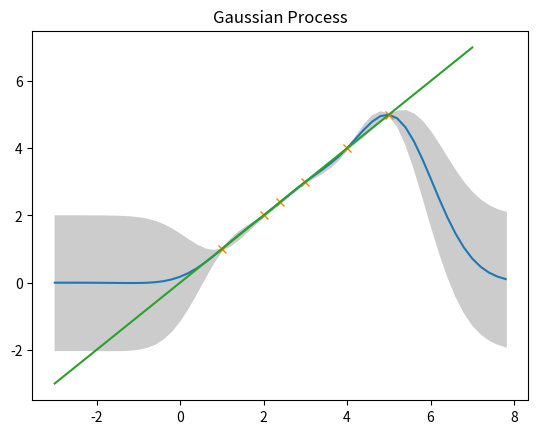
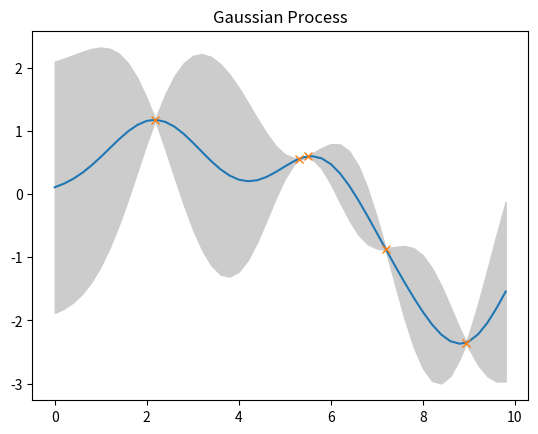

These charts were generated, in order, by the following Python code:
#!/usr/bin/env python3
# coding=utf-8

import numpy as np
import matplotlib.pyplot as plt


def covmat(k, X, Y):
    ''' Create a covariance matrix using the kernel function k and vectors of
        random variables X and Y. '''
    return np.array([[k(x, y) for y in Y] for x in X])


def covnew(k, X1, X2):
    ''' Calculate the covariance matrices for new data, accounting for the
        existence of old data. '''
    K12 = covmat(k, X1, X2)
    K21 = K12.T
    K22 = covmat(k, X2, X2)
    return K12, K21, K22


def SEKernel(x, y, stddev=1, lscale=1):
    ''' Squared exponential function kernel. '''
    return stddev**2 * np.exp(-0.5 * (np.linalg.norm(x - y) / lscale)**2)


def RBFKernel(x, y, stddev=1):
    ''' Radial basis function kernel. '''
    return np.exp(-np.linalg.norm(x - y)**2 / (2 * stddev**2))


class GaussianProcess(object):
    def __init__(self, kernel):
        ''' Create a Gaussian Process with given kernel function. '''
        self.kernel = kernel
        self.X = np.array([])  # Input vector
        self.Y = np.array([])  # Output vector

        self.observed_new_data = False
        self.K11 = np.array([[]])
        self.L = np.array([[]])

    def observe(self, X, Y):
        ''' Take an observation of (X, Y) input-output pairs. '''
        X = np.asarray(X)
        Y = np.asarray(Y)

        if X.shape[0] != Y.shape[0]:
            raise ValueError('First dimension of X and Y must be equal.')

        if self.X.size == 0:
            self.X = X
            self.Y = Y
            self.K11 = covmat(self.kernel, X, X)
        else:
            K12, K21, K22 = covnew(self.kernel, self.X, X)

            n1 = self.X.shape[0]
            n2 = X.shape[0]

            K11 = np.zeros((n1 + n2, n1 + n2))
            K11[:n1, :n1] = self.K11
            K11[:n1, n1:] = K12
            K11[n1:, :n1] = K21
            K11[n1:, n1:] = K22

            self.K11 = K11
            self.X = np.append(self.X, X, axis=0)
            self.Y = np.append(self.Y, Y, axis=0)

        self.observed_new_data = True

    def predict(self, X, outdim=1):
        ''' Predict the output values at the input values contained in X with
            covariance information. '''
        # Output dimensions can be specified to handle the case in which no
        # data has yet been observed.

        X = np.asarray(X)

        if len(self.X) == 0:
            K = covmat(self.kernel, X, X)

            # If we haven't seen any output yet, assume 0-mean.
            mean = np.squeeze(np.zeros((outdim, X.shape[0])))

            return mean, K
        else:
            # If we've seen new data since the last time we calculated K11, we
            # need to recalculate it.
            if self.observed_new_data:
                # Do Cholesky decomposition after adding a small positive value
                # along the diagonal to ensure positive definiteness. Otherwise
                # this goes quite numerically unstable.
                eps_diag = np.eye(self.K11.shape[0]) * 0.0001
                self.L = np.linalg.cholesky(self.K11 + eps_diag)

                self.observed_new_data = False

            L = self.L
            K12, K21, K22 = covnew(self.kernel, self.X, X)

            a = np.linalg.solve(L.T, np.linalg.solve(L, self.Y))
            v = np.linalg.solve(L, K12)

            # Calculate mean and covariance of the posterior conditional
            # distribution.
            mean = np.squeeze(np.dot(K21, a))
            K = K22 - np.dot(v.T, v)

        return mean, K

    def sample(self, X):
        ''' Sample the GP at input values X and incorporate the results back
            into the GP. This is useful the generating a random function. '''
        mean, cov = self.predict(X)
        Y = np.random.multivariate_normal(mean, cov)
        self.observe(X, Y)

    def plot(self, span=None, step=0.2, sigma=0):
        ''' Plot the GP.'''

        # If span is not passed, it defaults to the range between the minimum
        # and maximum input values.
        if span is None:
            span = (np.min(self.X), np.max(self.X))

        # Predict values over the range of interest. We ensure that all of our
        # actual input values are also predicted to ensure accurate plotting.
        Xi = np.arange(span[0], span[1], step)
        Xi = np.append(Xi, self.X)
        Xi.sort()

        mean, cov = self.predict(Xi)

        # Plot the mean of the learned function.
        _, ax = plt.subplots()
        ax.plot(Xi, mean)

        # Plot sampled points.
        plt.plot(self.X, self.Y, 'x')

        if sigma > 0:
            # Plot uncertainty bounds of the learned function. We explicitly
            # use np.abs(...) because small negative values may appear instead
            # of zeros due to numerical error.
            stddev = np.sqrt(np.abs(np.diag(cov)))
            upper = mean + 2 * stddev
            lower = mean - 2 * stddev
            ax.fill_between(Xi, lower, upper, color=(0.8, 0.8, 0.8))

        plt.title('Gaussian Process')

        return plt


def ex1():
    ''' First example: Test a prediction based on some observed data. '''
    gp = GaussianProcess(SEKernel)
    gp.observe([1, 2, 2.4, 3, 4, 5], [1, 2, 2.4, 3, 4, 5])

    sample_point = 2.5
    pred, sdev = gp.predict([sample_point])
    pred = float(pred)
    sdev = float(sdev)

    print(u'Predict {:.4f} at {} with σ = {:.8f}.'.format(pred, sample_point, sdev))

    gp.plot((-3, 8), sigma=2)
    plt.plot(np.arange(-3, 8), np.arange(-3, 8))
    plt.show()


def ex2():
    ''' Second example: Plot a function randomly sampled from the GP. '''
    X = np.random.rand(5) * 10
    gp = GaussianProcess(SEKernel)
    gp.sample(X)
    gp.plot((0, 10), sigma=2).show()


def main():
    ex1()
    ex2()


if __name__ == '__main__':
    main()
